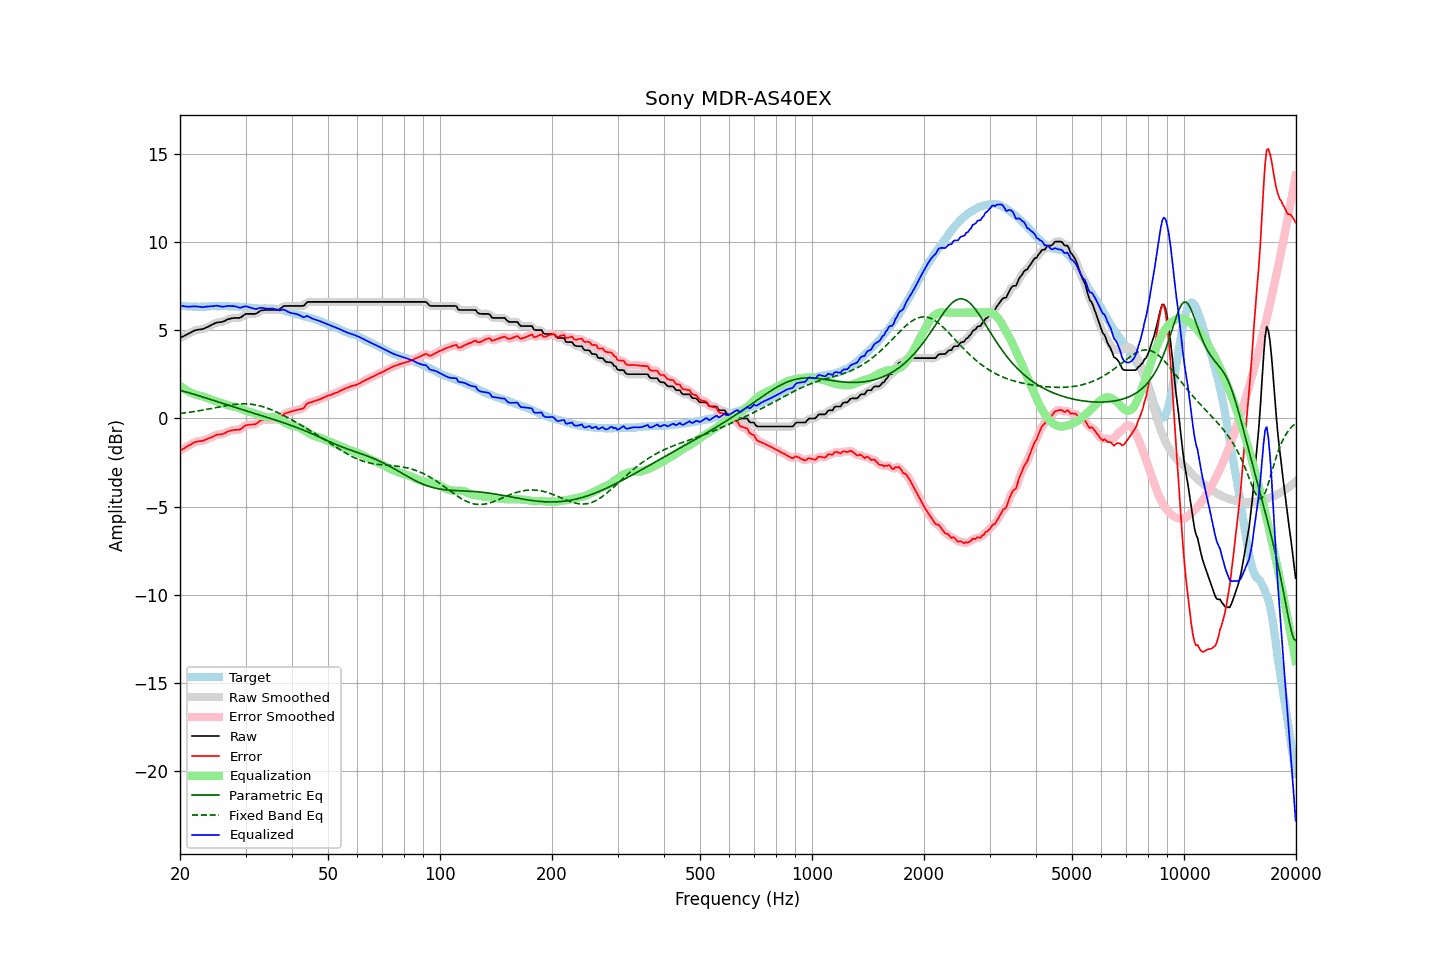

Source data for this figure (header and first rows):
frequency, raw, error, smoothed, error_smoothed, equalization, parametric_eq, fixed_band_eq, equalized_raw, equalized_smoothed, target
20.00, 4.56, -1.83, 4.56, -1.83, 1.85, 1.59, 0.28, 6.41, 6.41, 6.39
20.20, 4.61, -1.77, 4.61, -1.78, 1.78, 1.57, 0.29, 6.39, 6.39, 6.38
20.40, 4.65, -1.72, 4.65, -1.72, 1.71, 1.54, 0.30, 6.37, 6.37, 6.37
20.61, 4.70, -1.67, 4.70, -1.66, 1.65, 1.52, 0.31, 6.35, 6.35, 6.37
20.81, 4.75, -1.60, 4.75, -1.61, 1.60, 1.50, 0.33, 6.35, 6.34, 6.35
21.02, 4.79, -1.56, 4.79, -1.56, 1.55, 1.47, 0.34, 6.34, 6.34, 6.35
21.23, 4.84, -1.51, 4.84, -1.51, 1.50, 1.44, 0.35, 6.34, 6.34, 6.35
21.44, 4.89, -1.46, 4.89, -1.46, 1.45, 1.42, 0.36, 6.34, 6.34, 6.35
21.66, 4.94, -1.40, 4.94, -1.40, 1.41, 1.39, 0.38, 6.35, 6.35, 6.34
21.87, 4.98, -1.36, 4.98, -1.36, 1.38, 1.36, 0.39, 6.36, 6.36, 6.34
22.09, 5.01, -1.33, 5.01, -1.33, 1.35, 1.33, 0.41, 6.36, 6.35, 6.34
22.31, 5.03, -1.31, 5.03, -1.31, 1.32, 1.31, 0.42, 6.35, 6.35, 6.34
22.54, 5.04, -1.29, 5.04, -1.30, 1.29, 1.28, 0.44, 6.33, 6.33, 6.33
22.76, 5.05, -1.29, 5.05, -1.28, 1.27, 1.25, 0.45, 6.32, 6.32, 6.34
22.99, 5.06, -1.28, 5.07, -1.27, 1.25, 1.22, 0.47, 6.31, 6.32, 6.34
23.22, 5.10, -1.24, 5.10, -1.24, 1.23, 1.19, 0.49, 6.33, 6.32, 6.34
23.45, 5.14, -1.20, 5.14, -1.20, 1.20, 1.16, 0.50, 6.34, 6.33, 6.34
23.69, 5.18, -1.17, 5.18, -1.16, 1.16, 1.13, 0.52, 6.34, 6.35, 6.34
23.92, 5.23, -1.11, 5.23, -1.12, 1.12, 1.10, 0.54, 6.35, 6.35, 6.34
24.16, 5.27, -1.09, 5.27, -1.09, 1.08, 1.07, 0.55, 6.35, 6.36, 6.36
24.40, 5.32, -1.05, 5.32, -1.05, 1.04, 1.04, 0.57, 6.37, 6.36, 6.37
24.65, 5.36, -1.01, 5.37, -1.01, 1.01, 1.01, 0.59, 6.37, 6.38, 6.37
24.89, 5.41, -0.96, 5.41, -0.96, 0.98, 0.99, 0.61, 6.39, 6.39, 6.37
25.14, 5.44, -0.92, 5.43, -0.93, 0.95, 0.96, 0.63, 6.39, 6.39, 6.36
25.39, 5.45, -0.91, 5.45, -0.91, 0.93, 0.93, 0.64, 6.38, 6.38, 6.36
25.65, 5.46, -0.91, 5.46, -0.90, 0.90, 0.90, 0.66, 6.36, 6.36, 6.37
25.91, 5.47, -0.90, 5.47, -0.89, 0.87, 0.87, 0.68, 6.34, 6.34, 6.37
26.16, 5.50, -0.87, 5.50, -0.87, 0.84, 0.84, 0.70, 6.34, 6.34, 6.37
26.43, 5.54, -0.83, 5.54, -0.82, 0.81, 0.81, 0.71, 6.35, 6.35, 6.37
26.69, 5.59, -0.78, 5.59, -0.78, 0.78, 0.78, 0.73, 6.37, 6.37, 6.37
26.96, 5.63, -0.73, 5.62, -0.74, 0.75, 0.75, 0.74, 6.38, 6.37, 6.36
27.23, 5.65, -0.70, 5.65, -0.70, 0.72, 0.72, 0.76, 6.37, 6.38, 6.35
27.50, 5.67, -0.68, 5.67, -0.68, 0.70, 0.69, 0.77, 6.37, 6.37, 6.35
27.77, 5.69, -0.66, 5.69, -0.66, 0.68, 0.66, 0.78, 6.37, 6.37, 6.35
28.05, 5.70, -0.65, 5.70, -0.65, 0.66, 0.63, 0.80, 6.36, 6.36, 6.35
28.33, 5.70, -0.65, 5.70, -0.65, 0.64, 0.61, 0.81, 6.34, 6.34, 6.35
28.62, 5.70, -0.64, 5.70, -0.64, 0.61, 0.58, 0.81, 6.31, 6.31, 6.34
28.90, 5.70, -0.64, 5.71, -0.62, 0.58, 0.55, 0.82, 6.28, 6.29, 6.34
29.19, 5.74, -0.58, 5.75, -0.58, 0.55, 0.52, 0.82, 6.29, 6.29, 6.32
29.48, 5.81, -0.51, 5.81, -0.51, 0.51, 0.49, 0.83, 6.32, 6.32, 6.32
29.78, 5.88, -0.43, 5.87, -0.44, 0.47, 0.46, 0.83, 6.35, 6.34, 6.31
30.08, 5.93, -0.39, 5.92, -0.39, 0.43, 0.43, 0.83, 6.36, 6.35, 6.32
30.38, 5.93, -0.37, 5.93, -0.37, 0.40, 0.41, 0.82, 6.33, 6.34, 6.30
30.68, 5.93, -0.36, 5.93, -0.35, 0.37, 0.38, 0.82, 6.30, 6.31, 6.29
30.99, 5.93, -0.34, 5.93, -0.35, 0.35, 0.35, 0.81, 6.28, 6.28, 6.27
31.30, 5.93, -0.34, 5.93, -0.35, 0.32, 0.32, 0.80, 6.25, 6.25, 6.27
31.61, 5.93, -0.34, 5.93, -0.34, 0.30, 0.29, 0.78, 6.23, 6.23, 6.27
31.93, 5.93, -0.32, 5.94, -0.31, 0.27, 0.26, 0.77, 6.20, 6.21, 6.25
32.24, 5.98, -0.27, 5.98, -0.26, 0.24, 0.24, 0.75, 6.22, 6.22, 6.25
32.57, 6.04, -0.20, 6.04, -0.19, 0.20, 0.21, 0.73, 6.24, 6.25, 6.23
32.89, 6.11, -0.12, 6.09, -0.14, 0.17, 0.18, 0.71, 6.28, 6.26, 6.23
33.22, 6.13, -0.10, 6.13, -0.10, 0.14, 0.15, 0.68, 6.27, 6.27, 6.23
33.55, 6.14, -0.10, 6.15, -0.09, 0.11, 0.12, 0.65, 6.25, 6.26, 6.24
33.89, 6.15, -0.09, 6.15, -0.09, 0.09, 0.09, 0.62, 6.24, 6.24, 6.24
34.23, 6.15, -0.08, 6.15, -0.08, 0.08, 0.07, 0.59, 6.23, 6.23, 6.23
34.57, 6.15, -0.08, 6.15, -0.08, 0.08, 0.04, 0.56, 6.23, 6.23, 6.23
34.92, 6.15, -0.08, 6.15, -0.08, 0.08, 0.01, 0.52, 6.23, 6.23, 6.23
35.27, 6.15, -0.08, 6.15, -0.08, 0.08, -0.02, 0.49, 6.23, 6.23, 6.23
35.62, 6.15, -0.06, 6.15, -0.07, 0.07, -0.05, 0.45, 6.22, 6.22, 6.21
35.97, 6.15, -0.07, 6.15, -0.06, 0.05, -0.08, 0.41, 6.20, 6.21, 6.22
... 635 more rows
